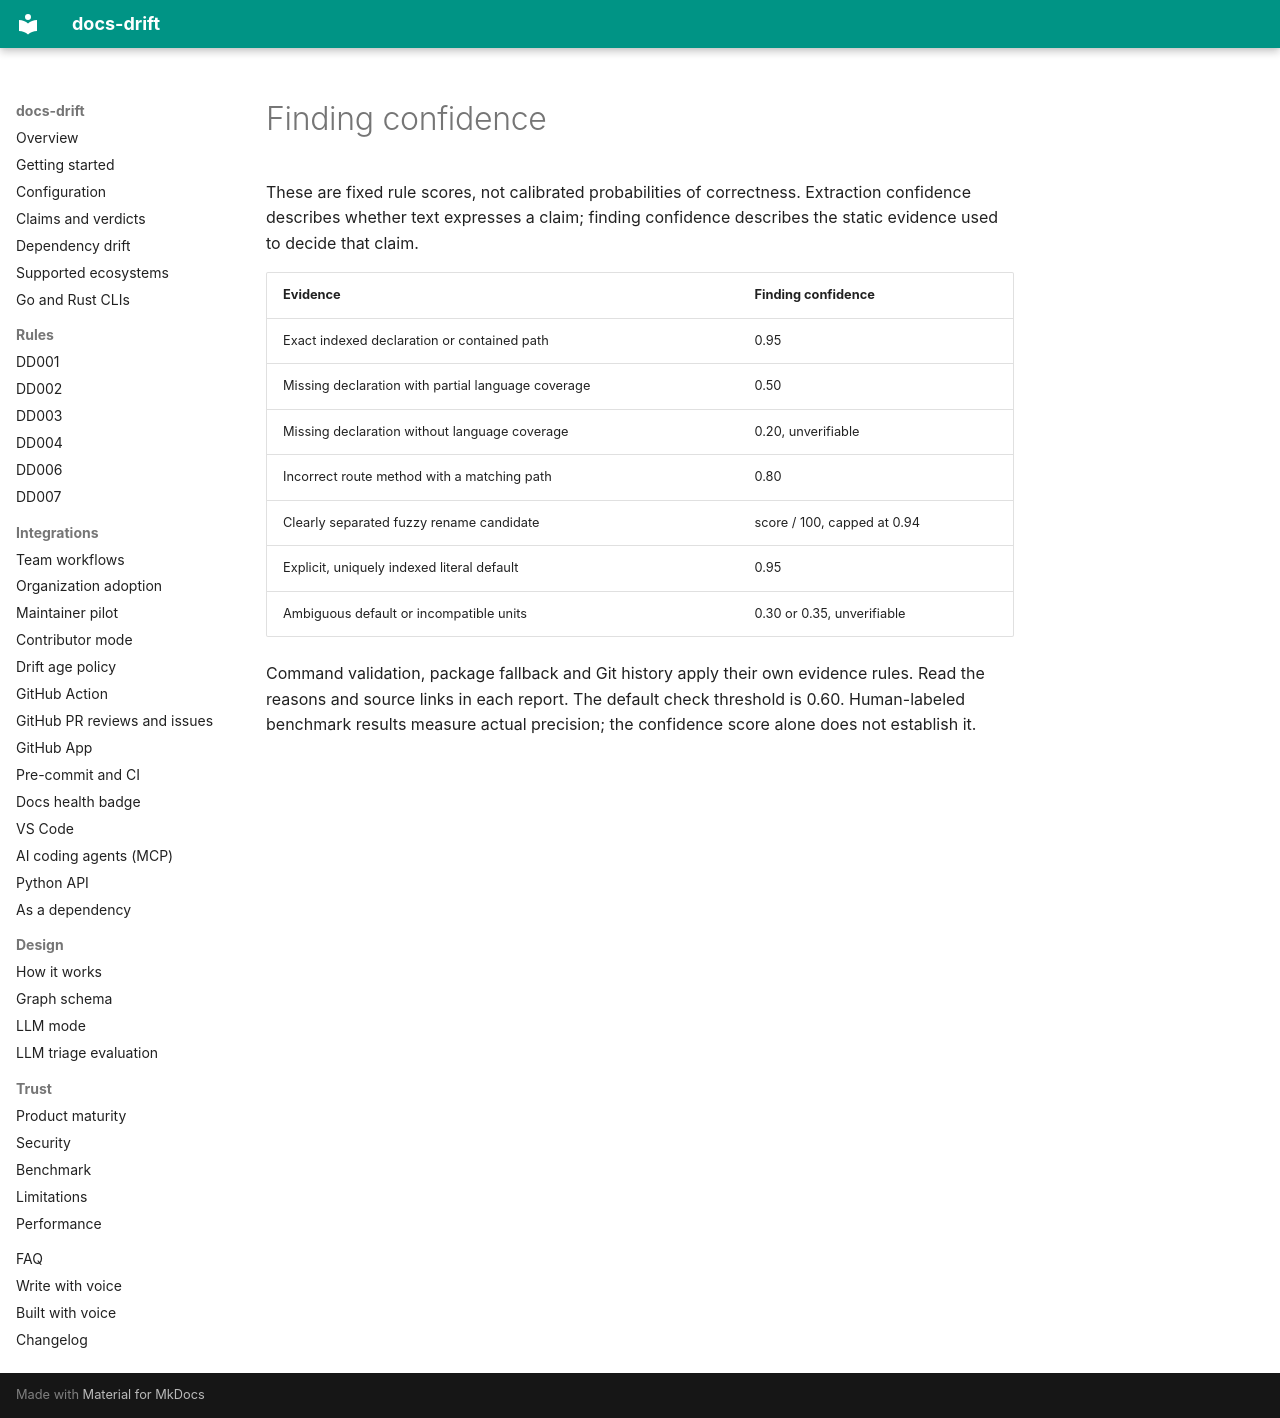

repository: ayushagarwalhere/docs-drift · page: confidence/index.html · generator: mkdocs

# Finding confidence

These are fixed rule scores, not calibrated probabilities of correctness.
Extraction confidence describes whether text expresses a claim; finding
confidence describes the static evidence used to decide that claim.

| Evidence | Finding confidence |
| --- | --- |
| Exact indexed declaration or contained path | 0.95 |
| Missing declaration with partial language coverage | 0.50 |
| Missing declaration without language coverage | 0.20, unverifiable |
| Incorrect route method with a matching path | 0.80 |
| Clearly separated fuzzy rename candidate | score / 100, capped at 0.94 |
| Explicit, uniquely indexed literal default | 0.95 |
| Ambiguous default or incompatible units | 0.30 or 0.35, unverifiable |

Command validation, package fallback and Git history apply their own evidence
rules. Read the reasons and source links in each report. The default check
threshold is 0.60. Human-labeled benchmark results measure actual precision;
the confidence score alone does not establish it.
